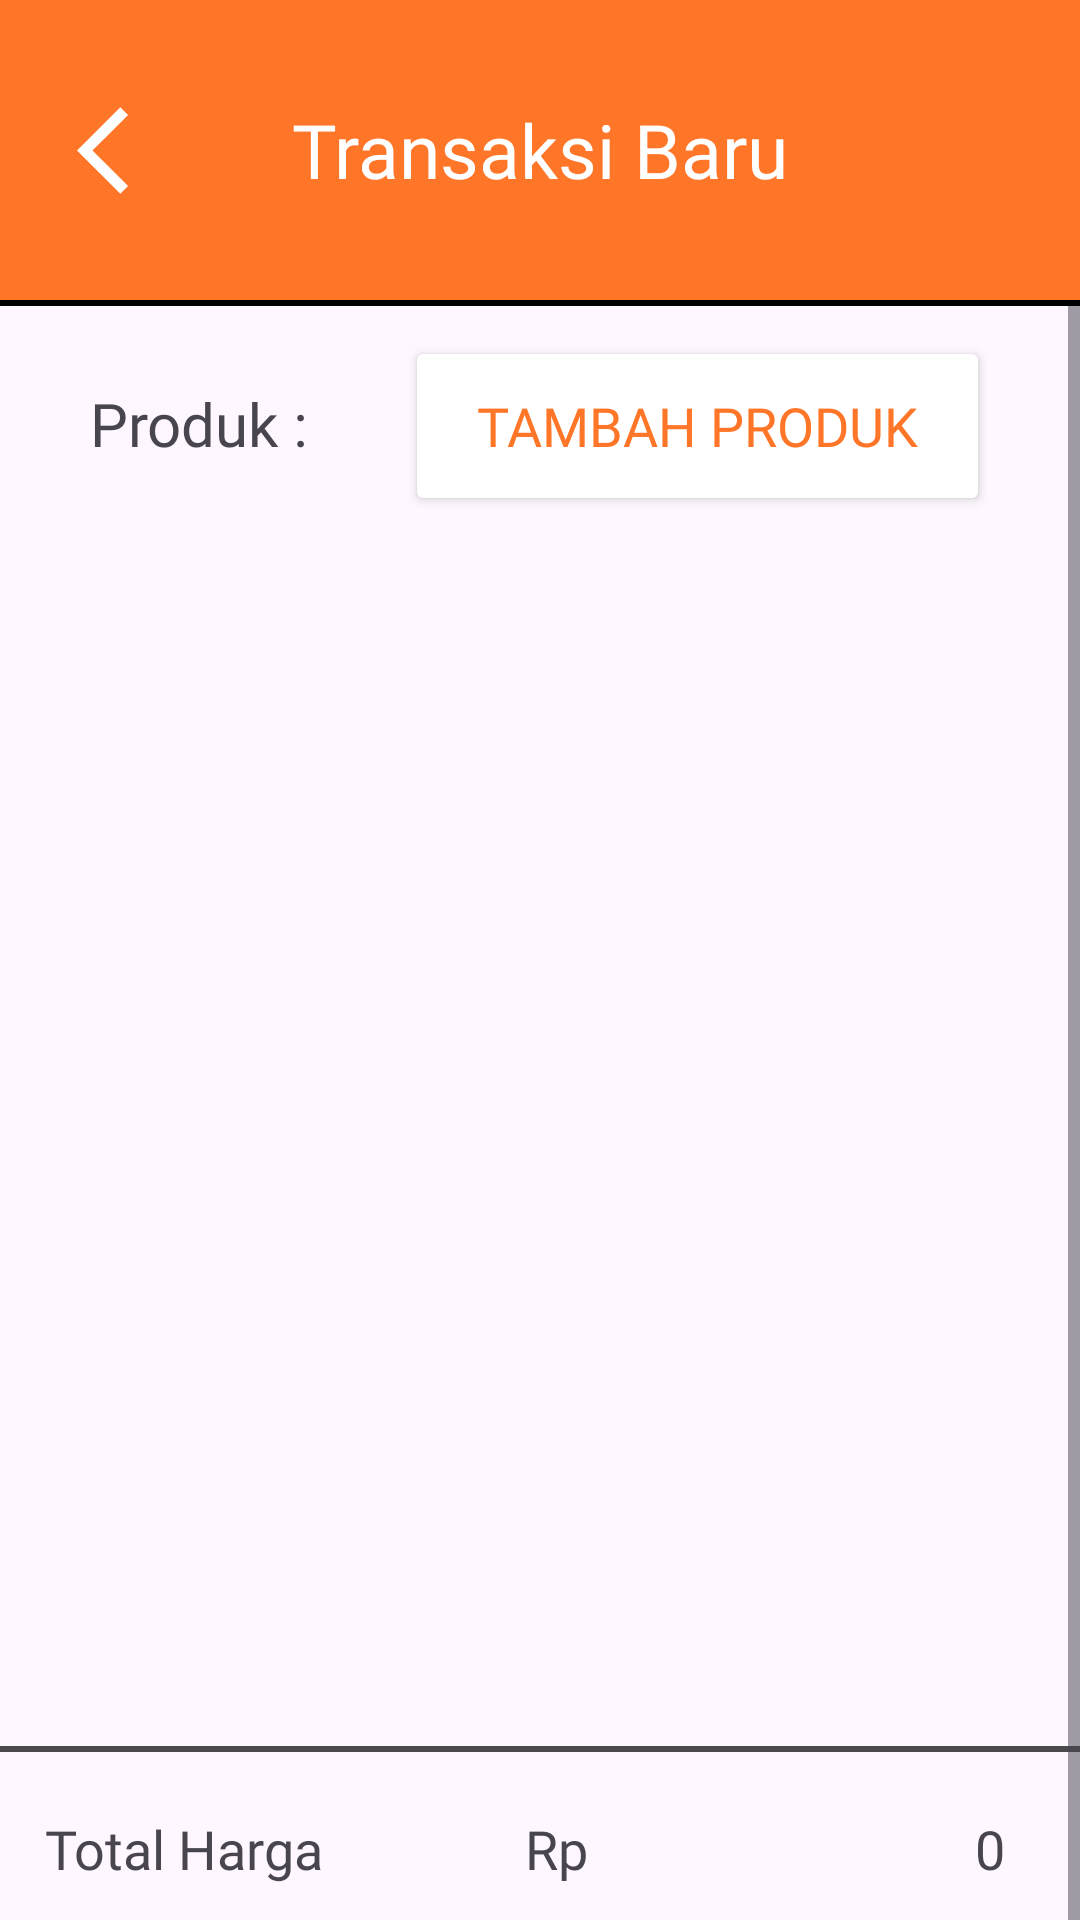

Write the Android layout XML for this screen, with the resource values it uses.
<!-- AndroidManifest.xml: application theme Theme.TokoLia -->
<!-- res/layout/activity_transaksi.xml -->
<?xml version="1.0" encoding="utf-8"?>
<androidx.constraintlayout.widget.ConstraintLayout xmlns:android="http://schemas.android.com/apk/res/android"
    xmlns:app="http://schemas.android.com/apk/res-auto"
    xmlns:tools="http://schemas.android.com/tools"
    android:layout_width="match_parent"
    android:layout_height="match_parent"
    tools:context=".Activity.TransaksiActivity">

    <com.google.android.material.appbar.AppBarLayout
        android:id="@+id/appBarLayout6"
        android:layout_width="match_parent"
        android:layout_height="100dp"
        app:layout_constraintEnd_toEndOf="parent"
        app:layout_constraintStart_toStartOf="parent"
        app:layout_constraintTop_toTopOf="parent">

        <com.google.android.material.appbar.MaterialToolbar
            android:id="@+id/toolbarTransaksi"
            android:layout_width="match_parent"
            android:layout_height="match_parent"
            android:layout_gravity="center_vertical"
            android:background="?attr/colorPrimary"
            android:minHeight="?attr/actionBarSize"
            android:paddingStart="15dp"
            android:paddingEnd="30dp"
            android:theme="?attr/actionBarTheme"
            app:buttonGravity="center_vertical"
            app:navigationIcon="@drawable/baseline_arrow_back_ios_24"
            app:navigationIconTint="@color/white"
            app:title="Transaksi Baru"
            app:titleCentered="true"
            app:titleTextAppearance="@style/TextAppearance.AppCompat.Widget.ActionBar.Title2"
            app:titleTextColor="@color/white" />
    </com.google.android.material.appbar.AppBarLayout>

    <View
        android:id="@+id/view5"
        style="@style/Divider"
        android:background="@color/black"
        app:layout_constraintEnd_toEndOf="parent"
        app:layout_constraintStart_toStartOf="parent"
        app:layout_constraintTop_toBottomOf="@+id/appBarLayout6" />

    <ScrollView
        android:layout_width="match_parent"
        android:layout_height="wrap_content"
        app:layout_constraintEnd_toEndOf="parent"
        app:layout_constraintStart_toStartOf="parent"
        app:layout_constraintTop_toBottomOf="@id/view5">

        <LinearLayout
            android:layout_width="match_parent"
            android:layout_height="700dp"
            android:layout_marginBottom="40dp"
            android:orientation="vertical"
            app:layout_constraintBottom_toBottomOf="parent"
            app:layout_constraintEnd_toEndOf="parent"
            app:layout_constraintHorizontal_bias="0.0"
            app:layout_constraintStart_toStartOf="parent"
            app:layout_constraintTop_toBottomOf="@+id/view5">

            <LinearLayout
                android:layout_width="match_parent"
                android:layout_height="wrap_content"
                android:layout_marginBottom="10dp"
                android:orientation="horizontal"
                android:paddingHorizontal="30dp"
                android:paddingTop="10dp">

                <TextView
                    android:id="@+id/textView24"
                    android:layout_width="100dp"
                    android:layout_height="wrap_content"
                    android:layout_weight="1"
                    android:fontFamily="@font/poppins_semibold"
                    android:text="Produk : "
                    android:textSize="20sp" />

                <Button
                    android:id="@+id/buttonAddProdukToTransaksi"
                    android:layout_width="190dp"
                    android:layout_height="60dp"
                    android:layout_weight="1"
                    android:backgroundTint="@color/white"
                    android:fontFamily="@font/poppins_semibold"
                    android:text="Tambah Produk"
                    android:textColor="@color/mainorange"
                    android:textSize="18sp"
                    app:cornerRadius="5dp"
                    app:strokeColor="@color/black"
                    app:strokeWidth="1dp" />
            </LinearLayout>

            <androidx.recyclerview.widget.RecyclerView
                android:id="@+id/recyclerProdukTransaksi"
                android:layout_width="match_parent"
                android:layout_height="400dp"
                tools:listitem="@layout/card_view_produktransaksi"
                android:paddingHorizontal="15dp"
                android:paddingTop="5dp"
                />

            <View
                android:id="@+id/view6"
                style="@style/Divider"
                android:background="#B3000000"
                app:layout_constraintEnd_toEndOf="parent"
                app:layout_constraintStart_toStartOf="parent"
                app:layout_constraintTop_toBottomOf="@+id/appBarLayout6" />

            <LinearLayout
                android:layout_width="match_parent"
                android:layout_height="wrap_content"
                android:layout_marginTop="20dp"
                android:orientation="horizontal">

                <TextView
                    android:id="@+id/textView27"
                    android:layout_width="120dp"
                    android:layout_height="wrap_content"
                    android:layout_marginStart="15dp"
                    android:layout_marginEnd="10dp"
                    android:layout_weight="1"
                    android:fontFamily="@font/poppins_medium"
                    android:text="Total Harga"
                    android:textSize="18sp" />

                <TextView
                    android:id="@+id/textView29"
                    android:layout_width="10dp"
                    android:layout_height="wrap_content"
                    android:layout_weight="1"
                    android:fontFamily="@font/poppins_medium"
                    android:text="Rp"
                    android:textSize="18sp" />

                <TextView
                    android:id="@+id/textViewTotalHarga"
                    android:layout_width="90dp"
                    android:layout_height="wrap_content"
                    android:layout_marginEnd="25dp"
                    android:layout_weight="1"
                    android:fontFamily="@font/poppins_medium"
                    android:text="0"
                    android:textAlignment="viewEnd"
                    android:textSize="18sp" />
            </LinearLayout>

            <LinearLayout
                android:layout_width="match_parent"
                android:layout_height="match_parent"
                android:gravity="center_vertical"
                android:orientation="horizontal">

                <TextView
                    android:id="@+id/textView31"
                    android:layout_width="120dp"
                    android:layout_height="wrap_content"
                    android:layout_marginStart="15dp"
                    android:layout_marginEnd="10dp"
                    android:layout_weight="1"
                    android:fontFamily="@font/poppins_medium"
                    android:text="Bayar"
                    android:textSize="18sp" />

                <TextView
                    android:id="@+id/textView33"
                    android:layout_width="10dp"
                    android:layout_height="wrap_content"
                    android:layout_weight="1"
                    android:fontFamily="@font/poppins_medium"
                    android:text="Rp"
                    android:textSize="18sp" />

                <EditText
                    android:id="@+id/editTextBayar"
                    android:layout_width="90dp"
                    android:layout_height="50dp"
                    android:layout_marginEnd="25dp"
                    android:layout_weight="1"
                    android:ems="10"
                    android:fontFamily="@font/poppins_medium"
                    android:hint="input nominal"
                    android:inputType="number"
                    android:textAlignment="viewEnd"
                    android:textSize="18sp" />
            </LinearLayout>

            <LinearLayout
                android:layout_width="match_parent"
                android:layout_height="match_parent"
                android:gravity="center_vertical"
                android:orientation="horizontal">

                <TextView
                    android:id="@+id/textView32"
                    android:layout_width="120dp"
                    android:layout_height="wrap_content"
                    android:layout_marginStart="15dp"
                    android:layout_marginEnd="10dp"
                    android:layout_weight="1"
                    android:fontFamily="@font/poppins_medium"
                    android:text="Kembalian"
                    android:textSize="18sp" />

                <TextView
                    android:id="@+id/textView34"
                    android:layout_width="10dp"
                    android:layout_height="wrap_content"
                    android:layout_weight="1"
                    android:fontFamily="@font/poppins_medium"
                    android:text="Rp"
                    android:textSize="18sp" />

                <TextView
                    android:id="@+id/textViewKembalian"
                    android:layout_width="90dp"
                    android:layout_height="wrap_content"
                    android:layout_marginEnd="25dp"
                    android:layout_weight="1"
                    android:fontFamily="@font/poppins_medium"
                    android:text="0"
                    android:textAlignment="viewEnd"
                    android:textSize="18sp" />
            </LinearLayout>

            <LinearLayout
                android:layout_width="match_parent"
                android:layout_height="match_parent"
                android:orientation="horizontal">

                <Button
                    android:id="@+id/buttonCancelTransaksi"
                    android:layout_width="100dp"
                    android:layout_height="wrap_content"
                    android:layout_marginStart="15dp"
                    android:layout_marginTop="25dp"
                    android:layout_marginEnd="15dp"
                    android:layout_weight="1"
                    android:backgroundTint="@color/white"
                    android:fontFamily="@font/poppins_medium"
                    android:text="Batal"
                    android:textColor="@color/black"
                    android:textSize="20sp"
                    app:cornerRadius="8dp"
                    app:strokeColor="#B3000000"
                    app:strokeWidth="1dp" />

                <Button
                    android:id="@+id/buttonProsesTransaksi"
                    android:layout_width="100dp"
                    android:layout_height="wrap_content"
                    android:layout_marginStart="15dp"
                    android:layout_marginTop="25dp"
                    android:layout_marginEnd="15dp"
                    android:layout_weight="1"
                    android:fontFamily="@font/poppins_medium"
                    android:text="Proses"
                    android:textSize="20sp"
                    app:cornerRadius="8dp" />
            </LinearLayout>

        </LinearLayout>

    </ScrollView>
</androidx.constraintlayout.widget.ConstraintLayout>
<!-- res/layout/card_view_produktransaksi.xml (included above) -->
<?xml version="1.0" encoding="utf-8"?>
<androidx.cardview.widget.CardView xmlns:android="http://schemas.android.com/apk/res/android"
    xmlns:app="http://schemas.android.com/apk/res-auto"
    android:layout_width="match_parent"
    android:layout_height="wrap_content">

    <LinearLayout
        android:layout_width="match_parent"
        android:layout_height="wrap_content"
        android:layout_marginHorizontal="5dp"
        android:layout_marginVertical="5dp"
        android:background="@drawable/background_cardtransaksi"
        android:gravity="center"
        android:orientation="horizontal"
        android:padding="10dp">

        <LinearLayout
            android:layout_width="200dp"
            android:layout_height="wrap_content"
            android:layout_marginEnd="5dp"
            android:orientation="vertical">

            <TextView
                android:id="@+id/textViewTransaksiNamaProduk"
                android:layout_width="match_parent"
                android:layout_height="wrap_content"
                android:layout_marginBottom="5dp"
                android:fontFamily="@font/poppins_semibold"
                android:text="Nama Produk"
                android:textSize="20sp" />

            <LinearLayout
                android:layout_width="match_parent"
                android:layout_height="match_parent"
                android:orientation="horizontal">

                <TextView
                    android:id="@+id/textView26"
                    android:layout_width="wrap_content"
                    android:layout_height="wrap_content"
                    android:layout_marginEnd="10dp"
                    android:fontFamily="@font/poppins_medium"
                    android:text="Rp"
                    android:textSize="16sp" />

                <TextView
                    android:id="@+id/textViewTransaksiHargaProduk"
                    android:layout_width="wrap_content"
                    android:layout_height="wrap_content"
                    android:layout_weight="1"
                    android:fontFamily="@font/poppins_medium"
                    android:text="0"
                    android:textSize="16sp" />
            </LinearLayout>

            <TextView
                android:id="@+id/textWarningStok"
                android:layout_width="match_parent"
                android:layout_height="wrap_content"
                android:text="batas stok"
                android:textColor="@color/redish" />

        </LinearLayout>

        <LinearLayout
            android:layout_width="120dp"
            android:layout_height="match_parent"
            android:layout_marginHorizontal="5dp"
            android:gravity="center"
            android:orientation="horizontal">

            <Button
                android:id="@+id/buttonMinus"
                android:layout_width="24dp"
                android:layout_height="24dp"
                android:layout_weight="1"
                android:background="@drawable/button_minus"
                android:backgroundTint="@color/black"
                android:hint="-" />

            <TextView
                android:id="@+id/textViewQty"
                android:layout_width="60dp"
                android:layout_height="60dp"
                android:layout_marginHorizontal="5dp"
                android:layout_weight="1"
                android:gravity="center"
                android:text="0"
                android:textSize="16sp" />

            <Button
                android:id="@+id/buttonPlus"
                android:layout_width="24dp"
                android:layout_height="24dp"
                android:layout_weight="1"
                android:background="@drawable/button_plus"
                android:backgroundTint="@color/black"
                android:hint="+" />
        </LinearLayout>

    </LinearLayout>
</androidx.cardview.widget.CardView>
<!-- resources referenced by this layout -->
<resources>
  <color name="black">#FF000000</color>
  <color name="mainorange">#FFFF7629</color>
  <color name="redish">#FFE13030</color>
  <color name="white">#FFFFFFFF</color>
  <!-- drawable background_cardtransaksi (drawable) -->
  <?xml version="1.0" encoding="utf-8"?>
  <shape xmlns:android="http://schemas.android.com/apk/res/android">
      <solid
          android:color="@color/white"/>
      <stroke
          android:color="#B3FF7629"
          android:width="1dp"/>
      <corners
          android:radius="20dp"/>
  </shape>
  <!-- drawable baseline_arrow_back_ios_24 (drawable) -->
  <vector android:autoMirrored="true" android:height="35dp"
      android:tint="?attr/colorPrimary" android:viewportHeight="24"
      android:viewportWidth="24" android:width="35dp" xmlns:android="http://schemas.android.com/apk/res/android">
      <path android:fillColor="@android:color/white" android:pathData="M11.67,3.87L9.9,2.1 0,12l9.9,9.9 1.77,-1.77L3.54,12z"/>
  </vector>
  <!-- drawable button_minus (drawable) -->
  <vector android:height="24dp" android:viewportHeight="448"
      android:viewportWidth="448" android:width="24dp" xmlns:android="http://schemas.android.com/apk/res/android">
      <path android:fillColor="@color/black"
          android:pathData="M64,0C28.54,0 0,28.54 0,64L0,384C0,419.46 28.54,448 64,448L384,448C419.46,448 448,419.46 448,384L448,64C448,28.54 419.46,0 384,0L64,0zM96,192L352,192L352,256L96,256L96,192z"
          android:strokeColor="#00000000" android:strokeLineCap="round" android:strokeWidth="32"/>
  </vector>
  <!-- drawable button_plus (drawable) -->
  <vector android:height="24dp" android:viewportHeight="448"
      android:viewportWidth="448" android:width="24dp" xmlns:android="http://schemas.android.com/apk/res/android">
      <path android:fillColor="#FF000000"
          android:pathData="M64,0C28.54,0 0,28.54 0,64L0,160L0,288L0,384C0,419.46 28.54,448 64,448L160,448L288,448L384,448C419.46,448 448,419.46 448,384L448,288L448,160L448,64C448,28.54 419.46,0 384,0L288,0L160,0L64,0zM192,96L256,96L256,192L352,192L352,256L256,256L256,352L192,352L192,256L96,256L96,192L192,192L192,96z"
          android:strokeColor="#00000000" android:strokeLineCap="round" android:strokeWidth="32"/>
  </vector>
  <style name="Divider">
          <item name="android:layout_width">match_parent</item>
          <item name="android:layout_height">2dp</item>
          <item name="colorOnBackground">@color/black</item>
      </style>
  <style name="TextAppearance.AppCompat.Widget.ActionBar.Title2" parent="@android:style/TextAppearance">
          <item name="fontFamily">@font/poppins_medium</item>
          <item name="android:textSize">25sp</item>
      </style>
  <style name="Theme.TokoLia" parent="Base.Theme.TokoLia" />
  <style name="Base.Theme.TokoLia" parent="Theme.Material3.DayNight.NoActionBar">
          
          <item name="colorPrimary">@color/mainorange</item>
          <item name="colorPrimaryVariant">@color/mainorange</item>
          <item name="colorOnPrimary">@color/white</item>
  
          <item name="colorSecondary">@color/white</item>
          <item name="colorSecondaryVariant">@color/white</item>
          <item name="colorOnSecondary">@color/mainorange</item>
      </style>
</resources>
